Run: headless pygame with SDL's dummy video driver; simulated clock (each Clock.tick advances the game by its frame time, no real sleeping); random seed 0; keys injected as events and as key.get_pressed() state; no mouse input.
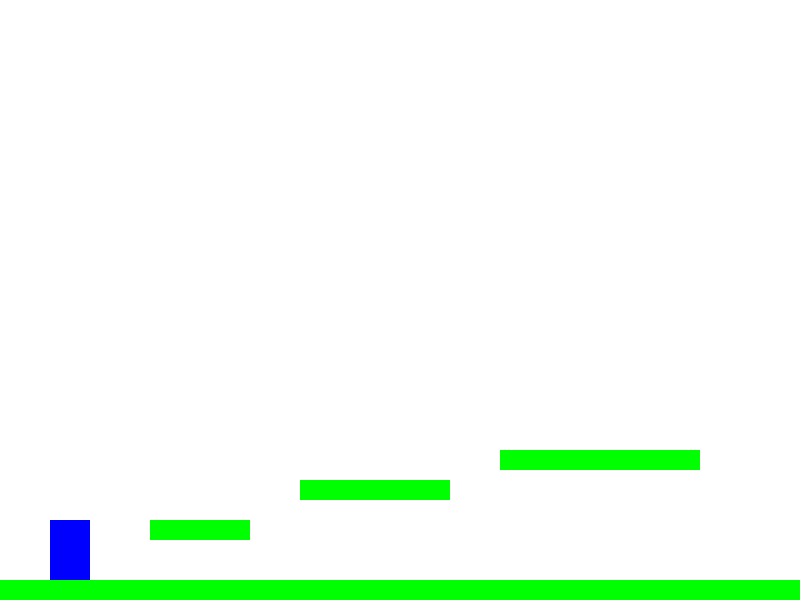
Frame 1 of 4 · flips 1–60 · no input
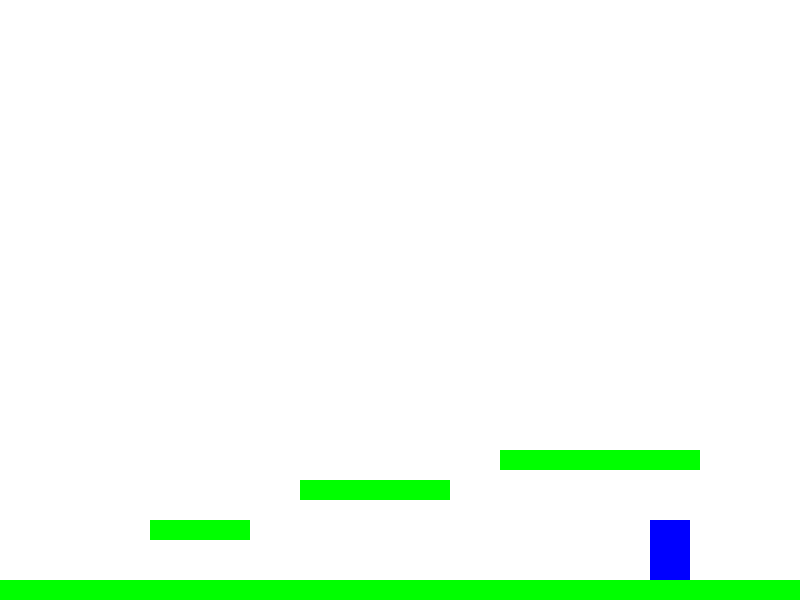
Frame 2 of 4 · flips 61–180 · tapped SPACE, RETURN · held RIGHT (→), D
Frame 3 of 4 · flips 181–300 · held DOWN (↓), S · screen unchanged from frame 2, image omitted
Frame 4 of 4 · flips 301–420 · held LEFT (←), A, UP (↑), W · screen same as frame 1, image omitted

The pygame program that drew these frames:

import pygame
import sys

# Initialize Pygame
pygame.init()

# Screen dimensions
SCREEN_WIDTH = 800
SCREEN_HEIGHT = 600

# Colors
WHITE = (255, 255, 255)
BLACK = (0, 0, 0)
BLUE = (0, 0, 255)
RED = (255, 0, 0)
GREEN = (0, 255, 0)

# Create the screen
screen = pygame.display.set_mode((SCREEN_WIDTH, SCREEN_HEIGHT))
pygame.display.set_caption("Platformer Game")
clock = pygame.time.Clock()

# Player class
class Player(pygame.sprite.Sprite):
    def __init__(self):
        super().__init__()
        self.image = pygame.Surface((40, 60))
        self.image.fill(BLUE)
        self.rect = self.image.get_rect()
        self.rect.x = 50
        self.rect.y = SCREEN_HEIGHT - 70
        self.velocity_y = 0
        self.is_jumping = False

    def update(self, platforms):
        # Gravity
        self.velocity_y += 1
        if self.velocity_y > 10:
            self.velocity_y = 10
        self.rect.y += self.velocity_y

        # Check for platform collisions
        hit_list = pygame.sprite.spritecollide(self, platforms, False)
        for platform in hit_list:
            if self.velocity_y > 0:  # Falling
                self.rect.bottom = platform.rect.top
                self.velocity_y = 0
                self.is_jumping = False

    def move(self, dx):
        self.rect.x += dx

    def jump(self, platforms):
        # Allow jump only if not in the air
        hit_list = pygame.sprite.spritecollide(self, platforms, False)
        if not self.is_jumping and hit_list:
            self.velocity_y = -15
            self.is_jumping = True

# Platform class
class Platform(pygame.sprite.Sprite):
    def __init__(self, x, y, width, height):
        super().__init__()
        self.image = pygame.Surface((width, height))
        self.image.fill(GREEN)
        self.rect = self.image.get_rect()
        self.rect.x = x
        self.rect.y = y


# Create sprite groups
all_sprites = pygame.sprite.Group()
platforms = pygame.sprite.Group()

# Create platforms
platform_data = [
    (0, SCREEN_HEIGHT - 20, SCREEN_WIDTH, 20),  # Ground
    (150, 520, 100, 20),
    (300, 480, 150, 20),
    (500, 450, 200, 20),
]

for data in platform_data:
    platform = Platform(*data)
    platforms.add(platform)
    all_sprites.add(platform)

# Create the player
player = Player()
all_sprites.add(player)

# Main game loop
running = True
while running:
    for event in pygame.event.get():
        if event.type == pygame.QUIT:
            running = False

    # Handle keys
    keys = pygame.key.get_pressed()
    if keys[pygame.K_LEFT]:
        player.move(-5)
    if keys[pygame.K_RIGHT]:
        player.move(5)
    if keys[pygame.K_UP]:
        player.jump(platforms)

    # Update player and redraw screen
    player.update(platforms)
    screen.fill(WHITE)
    all_sprites.draw(screen)

    pygame.display.flip()
    clock.tick(60)

pygame.quit()
sys.exit()
